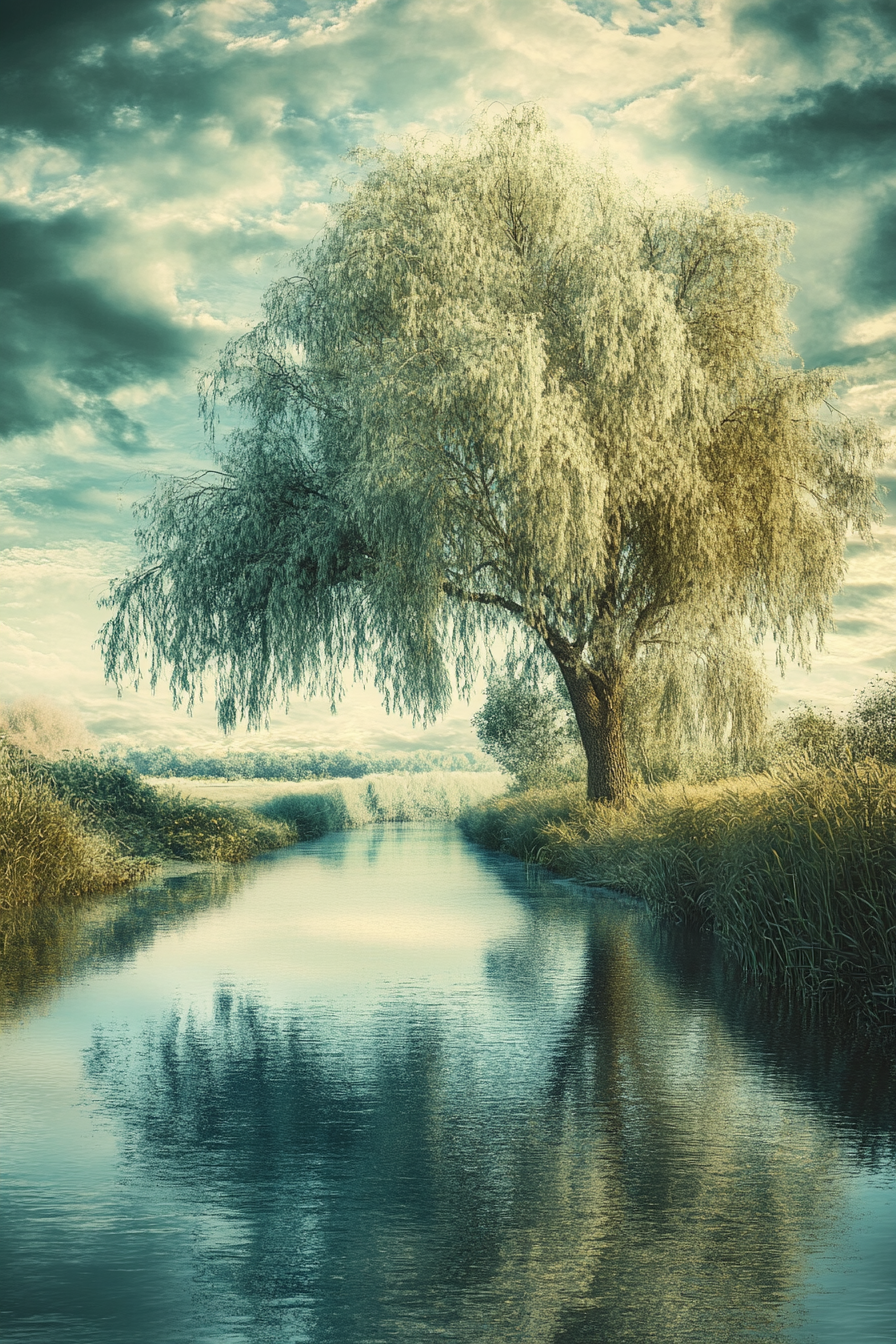
Generation parameters embedded in this image by Midjourney (PNG 'Description' text chunk):
Poster design, nature-inspired and serene, Graceful willow tree by a tranquil creek, its cascading branches brushing the water's surface under a gentle, cloud-dappled sky --ar 2:3 --v 6.1 Job ID: e116a21a-29bb-4530-bd3f-322391819890